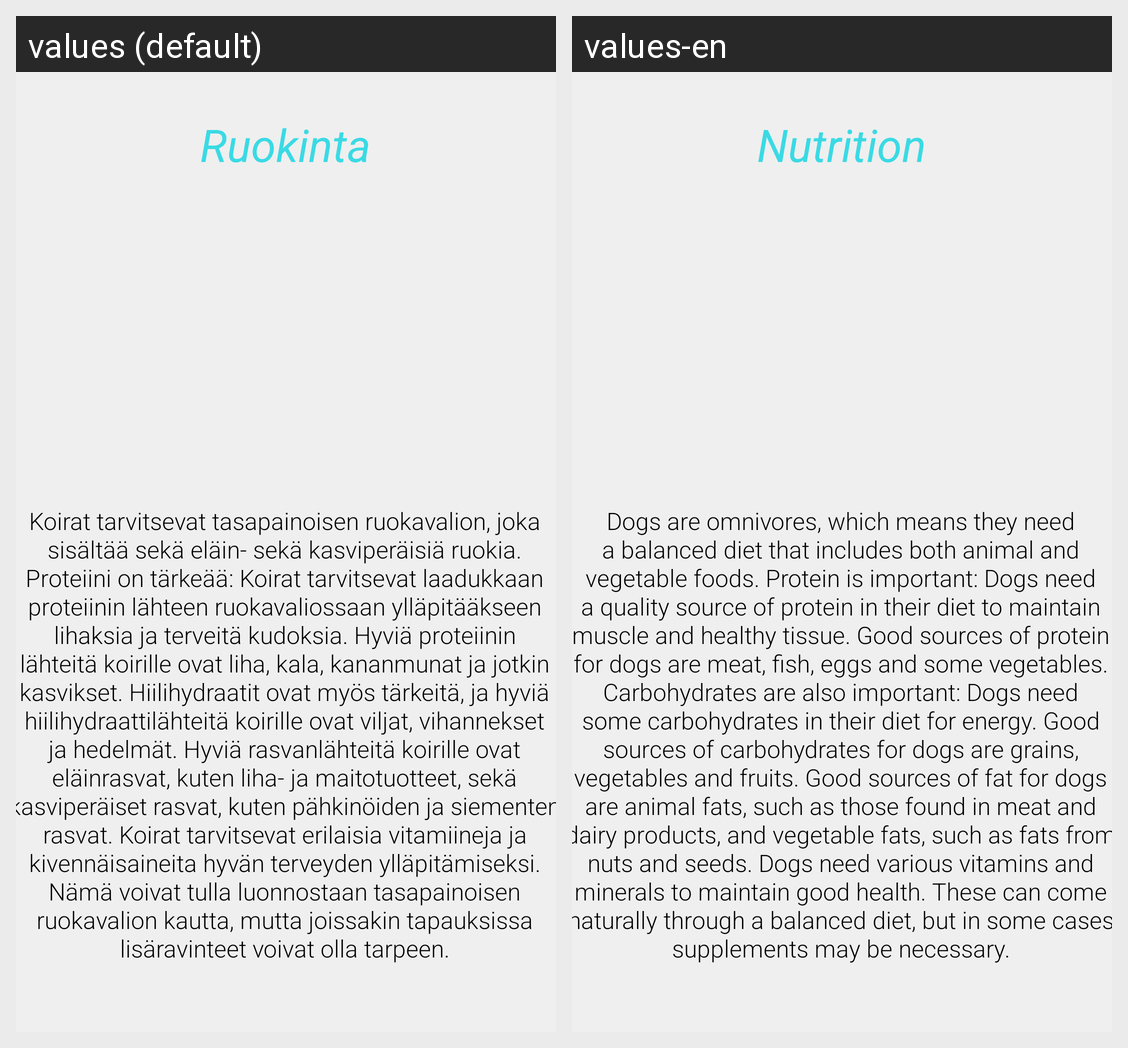

Strings drawn on this Android screen and how each of the app's shown locales translates them:
Android screen res/layout/activity_dog_food.xml rendered under 2 locales, left to right: values (default), values-en. Device: Nexus 5 (rendered at 1080×1920; each locale shown at half size, 540×960, under a caption strip naming it); theme Theme.Elainhelp.
Strings drawn on this screen, with the default value and each locale's value (text and hints the layout hard-codes, and strings that could not be matched under every locale, appear in the picture but are not listed):

dog_ruoka_info
  values: Koirat tarvitsevat tasapainoisen ruokavalion, joka sisältää sekä eläin- sekä kasviperäisiä ruokia. Proteiini on tärkeää: Koirat tarvitsevat laadukkaan proteiinin lähteen ruokavaliossaan ylläpitääkseen lihaksia ja terveitä kudoksia. Hyviä proteiinin lähteitä koirille ovat liha, kala, kananmunat ja jotkin kasvikset. Hiilihydraatit ovat myös tärkeitä, ja hyviä hiilihydraattilähteitä koirille ovat …[clipped]
  values-en: Dogs are omnivores, which means they need a balanced diet that includes both animal and vegetable foods. Protein is important: Dogs need a quality source of protein in their diet to maintain muscle and healthy tissue. Good sources of protein for dogs are meat, fish, eggs and some vegetables. Carbohydrates are also important: Dogs need some carbohydrates in their diet for energy. Good sources of …[clipped]

dog_ruoka_otsikko
  values: Ruokinta
  values-en: Nutrition
